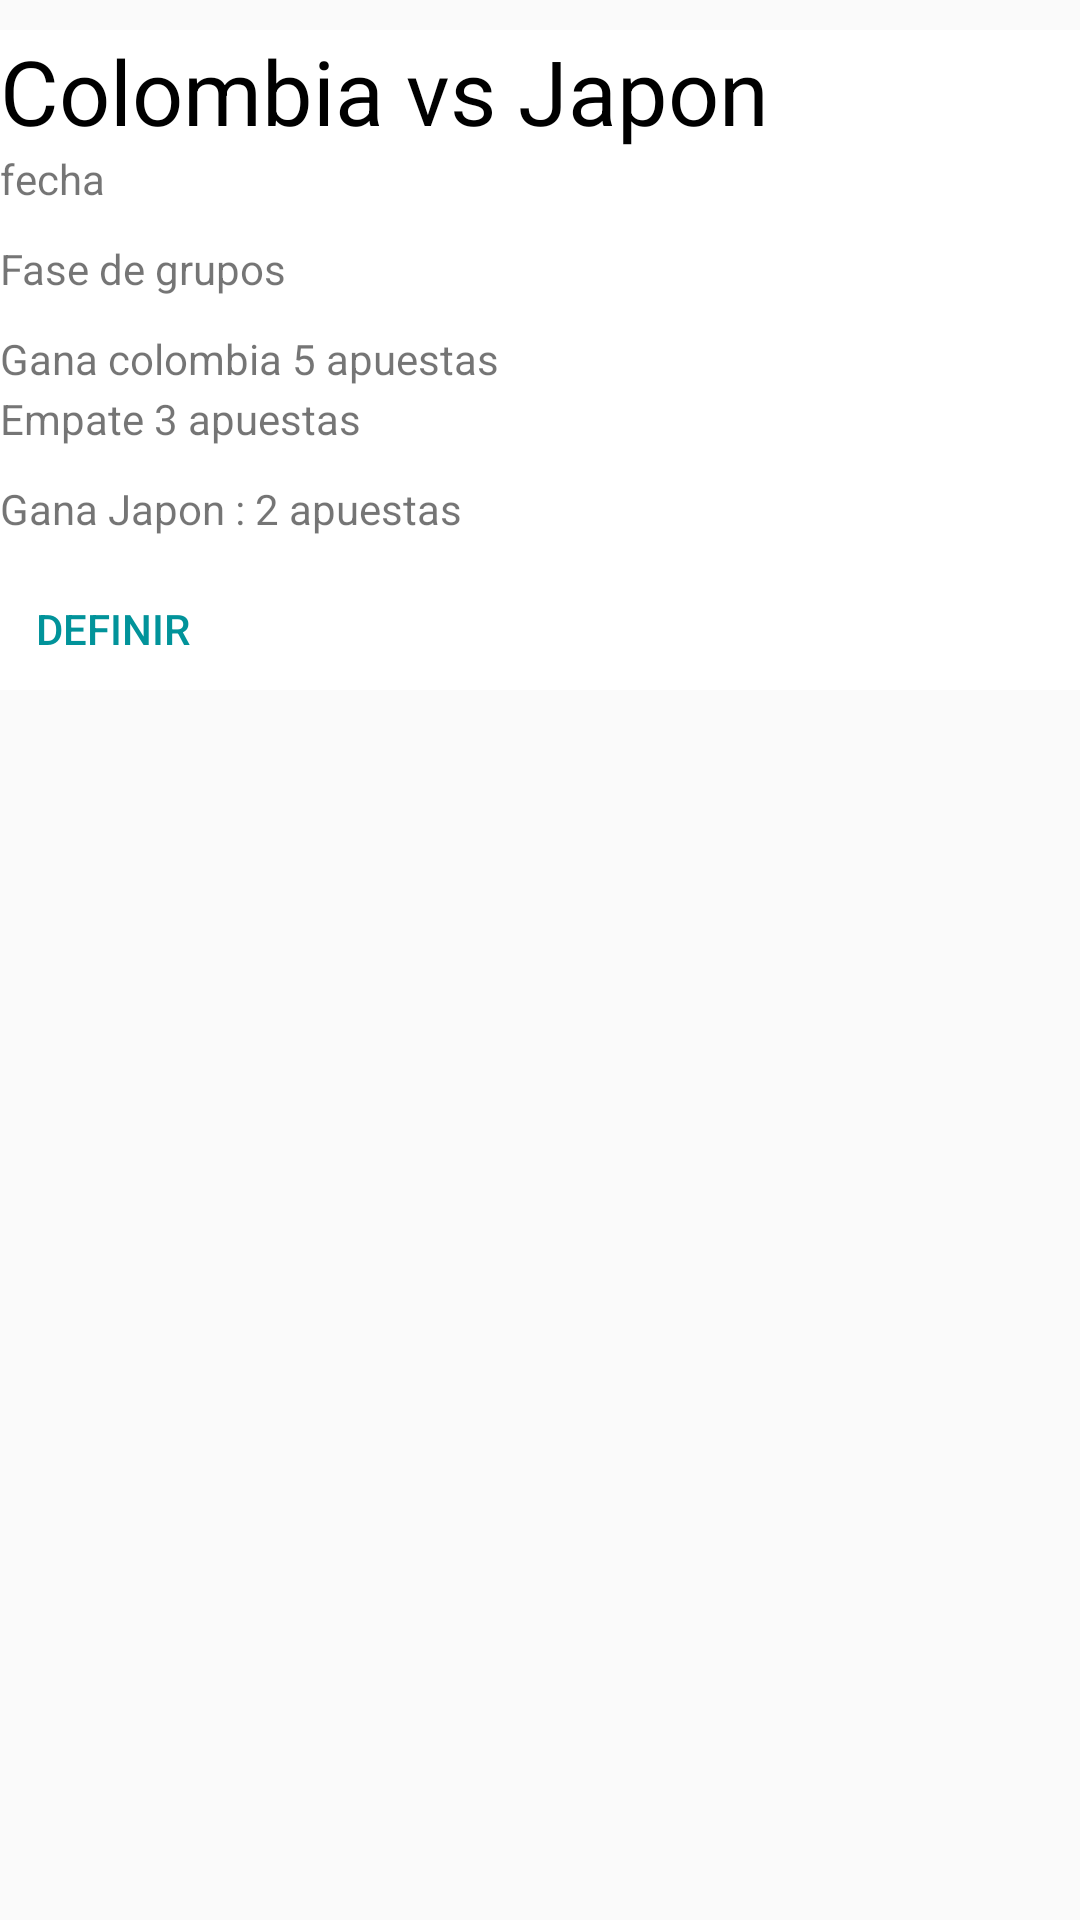

Reconstruct the res/layout file that produces this screen, plus the resources it refers to.
<!-- AndroidManifest.xml: application theme AppCustomTheme -->
<!-- res/layout/match_card_admin.xml -->
<?xml version="1.0" encoding="utf-8"?>
<LinearLayout
    android:orientation="vertical"
    xmlns:android="http://schemas.android.com/apk/res/android" android:layout_width="match_parent"
    android:layout_height="match_parent">
    
    <android.support.v7.widget.CardView
        xmlns:card_view="http://schemas.android.com/apk/res-auto"
        android:id="@+id/card_view"
        android:layout_gravity="center"
        android:layout_marginTop="10dp"
        android:layout_width="370dp"
        android:layout_height="220dp"
        card_view:cardCornerRadius="4dp">

        <TextView
            android:id="@+id/textoNombrePartido"
            android:layout_width="match_parent"
            android:layout_height="match_parent"
            android:text="Colombia vs Japon"
            android:layout_marginLeft="5dp"
            android:textColor="@android:color/black"
            android:textSize="30sp" />
        <TextView
            android:id="@+id/textoFecha"
            android:text="fecha"
            android:layout_marginTop="40dp"
            android:layout_marginLeft="5dp"
            android:layout_width="match_parent"
            android:layout_height="wrap_content" />
        <TextView
            android:id="@+id/textoFase"
            android:text="Fase de grupos"
            android:layout_marginTop="70dp"
            android:layout_marginLeft="5dp"
            android:layout_width="match_parent"
            android:layout_height="wrap_content" />
        <TextView
            android:id="@+id/textoVotosTeamA"
            android:text="Gana colombia 5 apuestas"
            android:layout_marginTop="100dp"
            android:layout_marginLeft="5dp"
            android:layout_width="match_parent"
            android:layout_height="wrap_content" />
        <TextView
            android:id="@+id/textoEmpates"
            android:text="Empate 3 apuestas "
            android:layout_marginTop="120dp"
            android:layout_marginLeft="5dp"
            android:layout_width="match_parent"
            android:layout_height="wrap_content" />
        <TextView
            android:id="@+id/textoVotosTeamB"
            android:text="Gana Japon : 2 apuestas"
            android:layout_marginTop="150dp"
            android:layout_marginLeft="5dp"
            android:layout_width="match_parent"
            android:layout_height="wrap_content" />

        <Button
            style="@style/Widget.AppCompat.Button.Borderless"
            android:layout_width="100dp"
            android:layout_height="40dp"
            android:layout_marginLeft="5dp"
            android:layout_marginTop="180dp"
            android:gravity="left"
            android:text="Definir"
            android:textColor="@color/colorCian" />



    </android.support.v7.widget.CardView>
</LinearLayout>
<!-- resources referenced by this layout -->
<resources>
  <color name="colorCian">#01939a</color>
  <style name="AppCustomTheme" parent="Theme.AppCompat.Light.DarkActionBar">
          
          <item name="colorPrimary">@color/colorBarYellow</item>
          <item name="colorPrimaryDark">@color/colorBarYellowDark</item>
          <item name="colorAccent">@color/colorAccent</item>
      </style>
  <color name="colorBarYellow">#FFC400</color>
  <color name="colorBarYellowDark">#f9d854</color>
  <color name="colorAccent">#FF4081</color>
</resources>
